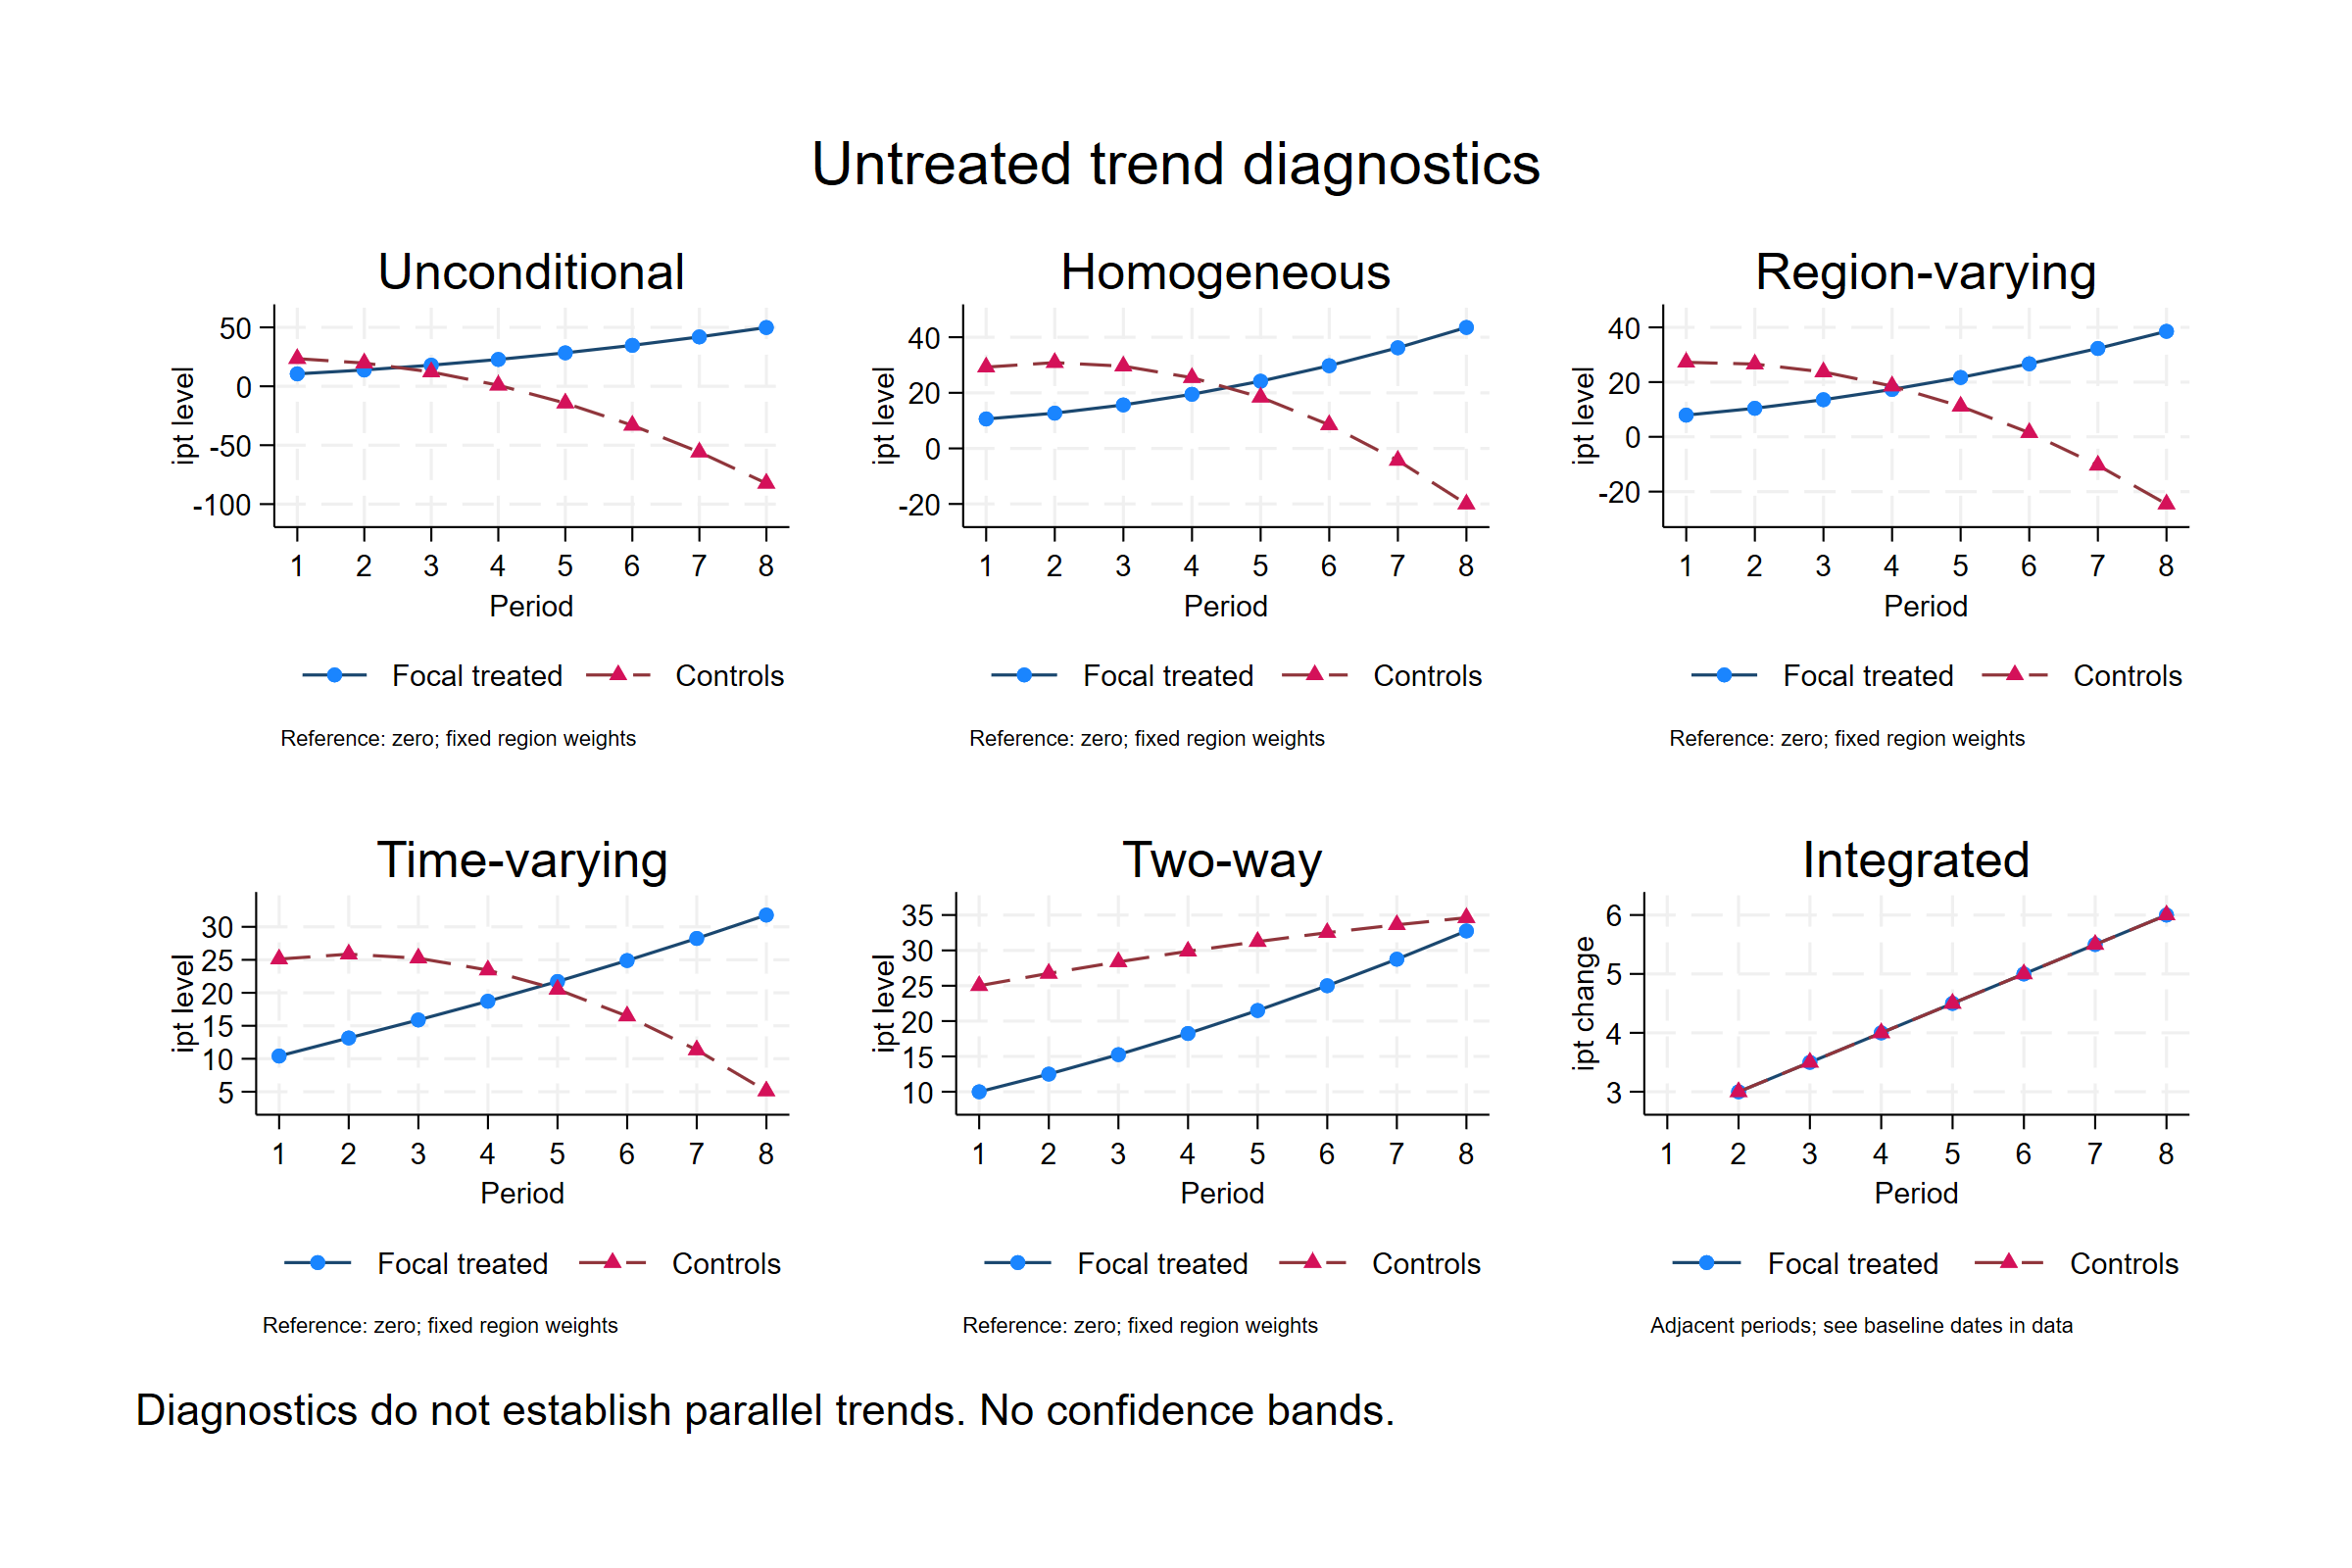

Values plotted in this chart, from the file beside it:
panel, time, baseline, treated, control, gap
1, 1, , 10.6, 23.5, -12.9
1, 2, , 13.88, 19.75, -5.868
1, 3, , 17.95, 12.21, 5.734
1, 4, , 22.78, 0.8803, 21.9
1, 5, , 28.4, -14.24, 42.64
1, 6, , 34.78, -33.15, 67.94
1, 7, , 41.95, -55.86, 97.8
1, 8, , 49.88, -82.35, 132.2
2, 1, , 10.59, 29.26, -18.66
2, 2, , 12.68, 30.88, -18.19
2, 3, , 15.65, 29.61, -13.96
2, 4, , 19.48, 25.46, -5.973
2, 5, , 24.19, 18.42, 5.776
2, 6, , 29.77, 8.486, 21.29
2, 7, , 36.22, -4.333, 40.55
2, 8, , 43.54, -20.04, 63.58
3, 1, , 7.945, 27.23, -19.29
3, 2, , 10.45, 26.6, -16.15
3, 3, , 13.58, 23.71, -10.14
3, 4, , 17.33, 18.57, -1.243
3, 5, , 21.7, 11.17, 10.53
3, 6, , 26.7, 1.515, 25.19
3, 7, , 32.32, -10.4, 42.72
3, 8, , 38.57, -24.57, 63.14
4, 1, , 10.42, 25.11, -14.69
4, 2, , 13.16, 25.86, -12.7
4, 3, , 15.88, 25.24, -9.36
4, 4, , 18.72, 23.44, -4.72
4, 5, , 21.72, 20.51, 1.206
4, 6, , 24.89, 16.48, 8.414
4, 7, , 28.24, 11.34, 16.9
4, 8, , 31.78, 5.118, 26.67
5, 1, , 10, 25, -15
5, 2, , 12.5, 26.75, -14.25
5, 3, , 15.25, 28.38, -13.13
5, 4, , 18.25, 29.87, -11.62
5, 5, , 21.5, 31.25, -9.75
5, 6, , 25, 32.5, -7.5
5, 7, , 28.75, 33.62, -4.875
5, 8, , 32.75, 34.62, -1.875
6, 2, 1, 3, 3, 1.77635683940e-14
6, 3, 2, 3.5, 3.5, -3.90798504668e-14
6, 4, 3, 4, 4, 2.36255459640e-13
6, 5, 4, 4.5, 4.5, 1.84741111298e-13
6, 6, 5, 5, 5, 4.44089209850e-13
6, 7, 6, 5.5, 5.5, 5.82645043323e-13
6, 8, 7, 6, 6, 3.21165316564e-12
